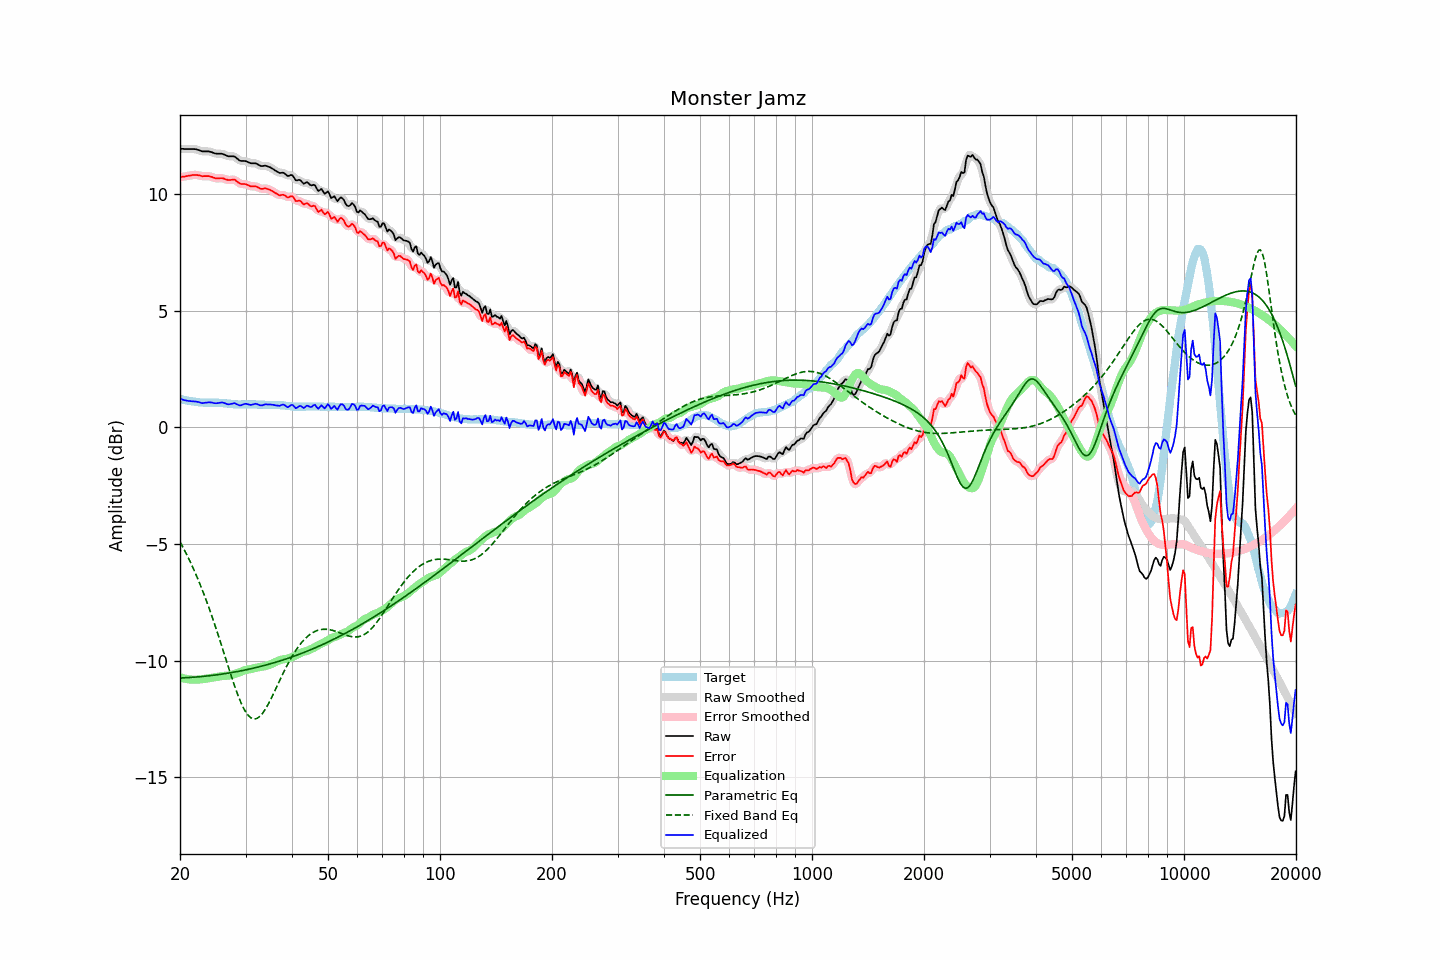

Values plotted in this chart, from the file beside it:
frequency, raw, error, smoothed, error_smoothed, equalization, parametric_eq, fixed_band_eq, equalized_raw, equalized_smoothed, target
20.00, 11.95, 10.73, 11.95, 10.73, -10.72, -10.75, -4.91, 1.23, 1.23, 1.22
20.20, 11.95, 10.74, 11.95, 10.75, -10.74, -10.75, -5.04, 1.21, 1.21, 1.21
20.40, 11.95, 10.76, 11.95, 10.76, -10.76, -10.74, -5.17, 1.19, 1.19, 1.19
20.61, 11.94, 10.76, 11.95, 10.77, -10.78, -10.74, -5.30, 1.17, 1.17, 1.18
20.81, 11.94, 10.78, 11.94, 10.78, -10.79, -10.74, -5.43, 1.15, 1.15, 1.16
21.02, 11.94, 10.79, 11.94, 10.79, -10.80, -10.73, -5.57, 1.14, 1.14, 1.15
21.23, 11.94, 10.80, 11.94, 10.81, -10.81, -10.73, -5.71, 1.13, 1.13, 1.14
21.44, 11.94, 10.81, 11.94, 10.82, -10.82, -10.72, -5.86, 1.13, 1.13, 1.13
21.66, 11.94, 10.83, 11.94, 10.83, -10.82, -10.72, -6.01, 1.12, 1.12, 1.11
21.87, 11.94, 10.83, 11.94, 10.83, -10.82, -10.71, -6.16, 1.12, 1.12, 1.11
22.09, 11.93, 10.83, 11.93, 10.83, -10.82, -10.71, -6.32, 1.11, 1.11, 1.10
22.31, 11.91, 10.82, 11.91, 10.82, -10.82, -10.70, -6.48, 1.10, 1.10, 1.09
22.54, 11.89, 10.81, 11.89, 10.81, -10.81, -10.70, -6.65, 1.08, 1.08, 1.08
22.76, 11.86, 10.79, 11.87, 10.79, -10.81, -10.69, -6.82, 1.06, 1.06, 1.07
22.99, 11.84, 10.77, 11.85, 10.78, -10.80, -10.68, -6.99, 1.04, 1.05, 1.07
23.22, 11.84, 10.78, 11.84, 10.78, -10.79, -10.68, -7.17, 1.05, 1.05, 1.06
23.45, 11.84, 10.78, 11.84, 10.78, -10.78, -10.67, -7.36, 1.06, 1.06, 1.06
23.69, 11.84, 10.78, 11.84, 10.79, -10.77, -10.66, -7.54, 1.07, 1.07, 1.06
23.92, 11.84, 10.78, 11.84, 10.78, -10.76, -10.66, -7.73, 1.08, 1.08, 1.06
24.16, 11.82, 10.76, 11.82, 10.76, -10.75, -10.65, -7.93, 1.07, 1.07, 1.06
24.40, 11.80, 10.74, 11.80, 10.74, -10.74, -10.64, -8.13, 1.06, 1.06, 1.06
24.65, 11.77, 10.71, 11.77, 10.72, -10.73, -10.63, -8.33, 1.05, 1.05, 1.06
24.89, 11.75, 10.69, 11.76, 10.70, -10.72, -10.62, -8.54, 1.04, 1.04, 1.06
25.14, 11.74, 10.68, 11.74, 10.69, -10.70, -10.61, -8.74, 1.04, 1.04, 1.06
25.39, 11.74, 10.68, 11.74, 10.69, -10.69, -10.60, -8.96, 1.05, 1.05, 1.06
25.65, 11.74, 10.69, 11.74, 10.69, -10.68, -10.59, -9.17, 1.06, 1.06, 1.05
25.91, 11.74, 10.69, 11.74, 10.69, -10.67, -10.58, -9.39, 1.07, 1.07, 1.05
26.16, 11.72, 10.68, 11.72, 10.68, -10.66, -10.57, -9.61, 1.06, 1.06, 1.04
26.43, 11.69, 10.65, 11.69, 10.66, -10.66, -10.56, -9.82, 1.04, 1.04, 1.04
26.69, 11.66, 10.63, 11.66, 10.63, -10.65, -10.55, -10.04, 1.01, 1.01, 1.03
26.96, 11.63, 10.61, 11.64, 10.62, -10.65, -10.54, -10.26, 0.99, 0.99, 1.02
27.23, 11.63, 10.61, 11.63, 10.62, -10.64, -10.53, -10.48, 1.00, 1.00, 1.02
27.50, 11.63, 10.62, 11.64, 10.63, -10.62, -10.52, -10.69, 1.01, 1.02, 1.01
27.77, 11.63, 10.63, 11.63, 10.63, -10.60, -10.51, -10.90, 1.03, 1.03, 1.00
28.05, 11.62, 10.63, 11.61, 10.62, -10.58, -10.50, -11.10, 1.04, 1.03, 0.99
28.33, 11.56, 10.57, 11.57, 10.58, -10.56, -10.48, -11.29, 1.00, 1.01, 0.99
28.62, 11.51, 10.52, 11.51, 10.53, -10.54, -10.47, -11.48, 0.98, 0.97, 0.99
28.90, 11.45, 10.47, 11.46, 10.48, -10.51, -10.46, -11.66, 0.94, 0.95, 0.98
29.19, 11.43, 10.44, 11.44, 10.45, -10.48, -10.44, -11.82, 0.95, 0.96, 0.99
29.48, 11.43, 10.44, 11.43, 10.44, -10.45, -10.43, -11.97, 0.98, 0.98, 0.99
29.78, 11.43, 10.44, 11.43, 10.44, -10.43, -10.42, -12.10, 1.01, 1.00, 0.99
30.08, 11.42, 10.43, 11.42, 10.43, -10.41, -10.40, -12.22, 1.02, 1.01, 0.99
30.38, 11.39, 10.40, 11.39, 10.40, -10.39, -10.39, -12.32, 1.00, 1.00, 0.99
30.68, 11.36, 10.37, 11.36, 10.37, -10.38, -10.37, -12.40, 0.98, 0.98, 0.99
30.99, 11.33, 10.34, 11.34, 10.35, -10.37, -10.36, -12.45, 0.96, 0.97, 0.99
31.30, 11.33, 10.34, 11.33, 10.34, -10.35, -10.34, -12.49, 0.98, 0.98, 0.99
31.61, 11.33, 10.34, 11.33, 10.34, -10.33, -10.32, -12.51, 1.00, 1.00, 0.99
31.93, 11.33, 10.34, 11.32, 10.34, -10.32, -10.31, -12.50, 1.02, 1.01, 0.99
32.24, 11.30, 10.32, 11.30, 10.32, -10.30, -10.29, -12.48, 1.00, 1.00, 0.98
32.57, 11.26, 10.28, 11.26, 10.28, -10.29, -10.27, -12.43, 0.97, 0.97, 0.98
32.89, 11.22, 10.24, 11.23, 10.25, -10.28, -10.26, -12.37, 0.94, 0.95, 0.98
33.22, 11.21, 10.23, 11.22, 10.24, -10.27, -10.24, -12.30, 0.95, 0.95, 0.98
33.55, 11.22, 10.24, 11.22, 10.25, -10.25, -10.22, -12.20, 0.97, 0.97, 0.98
33.89, 11.23, 10.26, 11.22, 10.25, -10.24, -10.20, -12.10, 0.99, 0.98, 0.97
34.23, 11.21, 10.24, 11.21, 10.24, -10.22, -10.18, -11.98, 0.99, 0.99, 0.97
34.57, 11.18, 10.21, 11.19, 10.22, -10.20, -10.16, -11.86, 0.98, 0.99, 0.97
34.92, 11.16, 10.19, 11.16, 10.19, -10.18, -10.15, -11.73, 0.99, 0.98, 0.97
35.27, 11.12, 10.15, 11.12, 10.15, -10.15, -10.13, -11.59, 0.98, 0.98, 0.97
35.62, 11.08, 10.11, 11.08, 10.12, -10.11, -10.11, -11.45, 0.97, 0.97, 0.97
35.97, 11.03, 10.07, 11.04, 10.07, -10.08, -10.09, -11.30, 0.95, 0.96, 0.96
... 635 more rows
